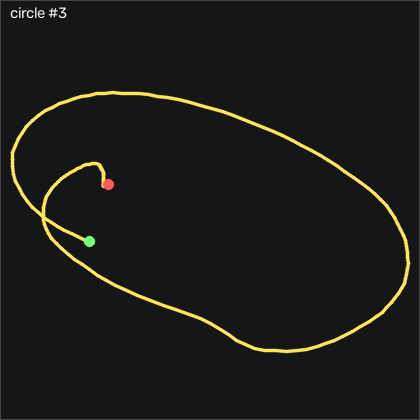

The data file committed next to this chart (first rows):
t_s, ax, ay, az, gx, gy, gz, seq
0.00000, -0.378, -0.501, -0.117, -138.2, -44.75, 21.54, 26114
0.01000, -0.361, -0.541, -0.134, -143, -55.17, 22.06, 26115
0.02000, -0.374, -0.567, -0.132, -146.5, -64.96, 24.86, 26116
0.03000, -0.415, -0.601, -0.138, -150.1, -74.96, 26.69, 26117
0.04000, -0.478, -0.663, -0.179, -152.8, -84.81, 24.13, 26118
0.05000, -0.555, -0.762, -0.26, -153, -94.87, 13.55, 26119
0.06100, -0.618, -0.886, -0.364, -149.6, -105.2, -3.643, 26120
0.07000, -0.651, -1.015, -0.468, -141.6, -115.5, -22.18, 26121
0.08000, -0.678, -1.127, -0.542, -129.8, -125.2, -35.59, 26122
0.09000, -0.728, -1.206, -0.583, -116.1, -134.7, -42.09, 26123
0.101, -0.781, -1.286, -0.621, -102, -144.3, -45.35, 26124
0.11, -0.789, -1.396, -0.686, -87.58, -153.6, -50.78, 26125
0.12, -0.75, -1.526, -0.783, -71.42, -161.1, -60.44, 26126
0.13, -0.648, -1.617, -0.885, -52.58, -164.8, -70.41, 26127
0.14, -0.691, -1.759, -1.006, -31.33, -164.1, -77.58, 26128
0.15, -0.636, -1.844, -1.08, -5.565, -164.7, -84.41, 26129
0.16, -0.552, -1.878, -1.107, 21.81, -163.3, -86.57, 26130
0.17, -0.53, -1.894, -1.134, 47.45, -158.3, -89.92, 26131
0.18, -0.511, -1.904, -1.18, 70.01, -153, -92.7, 26132
0.19, -0.44, -1.924, -1.222, 90.26, -146.3, -95.9, 26133
0.2, -0.4, -1.926, -1.256, 108.7, -136.9, -95.93, 26134
0.21, -0.375, -1.887, -1.262, 126, -126, -91.72, 26135
0.22, -0.333, -1.822, -1.264, 140.5, -114.3, -83.64, 26136
0.231, -0.308, -1.763, -1.275, 151.4, -102.1, -75.05, 26137
0.24, -0.299, -1.723, -1.297, 159, -89.75, -70.5, 26138
0.25, -0.283, -1.686, -1.33, 164.1, -77.22, -70.29, 26139
0.26, -0.301, -1.636, -1.347, 167.6, -65.72, -69.41, 26140
0.271, -0.283, -1.58, -1.333, 169.7, -55.84, -67.52, 26141
0.28, -0.304, -1.531, -1.296, 170.9, -45.63, -66.05, 26142
0.29, -0.302, -1.52, -1.256, 171.6, -35.33, -67.12, 26143
0.3, -0.294, -1.561, -1.219, 173.3, -25.39, -71.51, 26144
0.31, -0.273, -1.593, -1.188, 177.5, -15.69, -77.88, 26145
0.32, -0.25, -1.589, -1.161, 184.3, -6.515, -79.41, 26146
0.33, -0.233, -1.55, -1.14, 192.2, 1.076, -72.39, 26147
0.34, -0.237, -1.493, -1.135, 199.4, 7.54, -61.66, 26148
0.35, -0.171, -1.493, -1.142, 204.8, 12.75, -53.95, 26149
0.36, -0.09600, -1.484, -1.126, 212, 20.56, -49.38, 26150
0.37, -0.05600, -1.464, -1.107, 220.2, 30.62, -44.68, 26151
0.38, 0.01900, -1.444, -1.064, 228.4, 37.78, -41.81, 26152
0.39, 0.01600, -1.391, -1.012, 237.4, 46.69, -44.04, 26153
0.401, -0.02300, -1.302, -0.981, 245.2, 55.86, -50.17, 26154
0.41, -0.08700, -1.199, -0.953, 250.3, 63.67, -54.31, 26155
0.42, -0.135, -1.118, -0.929, 251.9, 70.62, -56.84, 26156
0.43, -0.144, -1.096, -0.916, 248.9, 76.81, -57.27, 26157
0.441, -0.04200, -1.138, -0.878, 244.9, 82.27, -53.67, 26158
0.45, -0.04200, -1.019, -0.842, 242.1, 89.61, -42.15, 26159
0.46, 0.01100, -0.947, -0.793, 232.8, 90.89, -29.77, 26160
0.47, 0.09000, -0.888, -0.749, 223.3, 91.17, -18.31, 26161
0.48, 0.08000, -0.842, -0.705, 217.5, 95.5, -11.42, 26162
0.49, 0.06400, -0.791, -0.653, 215.6, 100.2, -12.52, 26163
0.5, 0.05400, -0.729, -0.585, 216.5, 105, -21.6, 26164
0.51, 0.05200, -0.635, -0.522, 216.8, 109.2, -34.38, 26165
0.52, 0.111, -0.533, -0.46, 213.1, 112.7, -44.8, 26166
0.53, 0.179, -0.466, -0.411, 205, 116.7, -48.92, 26167
0.54, 0.138, -0.437, -0.382, 195.2, 121.1, -48.86, 26168
0.55, 0.107, -0.435, -0.365, 186.6, 123, -51.11, 26169
0.56, 0.06600, -0.393, -0.342, 181.9, 124.1, -56.72, 26170
0.571, 0.05600, -0.32, -0.296, 180.1, 125.2, -62.52, 26171
0.58, 0.01700, -0.195, -0.237, 177.8, 126.8, -67.09, 26172
0.59, -0.00300, -0.04900, -0.164, 170.7, 127.6, -69.1, 26173
... 132 more rows
